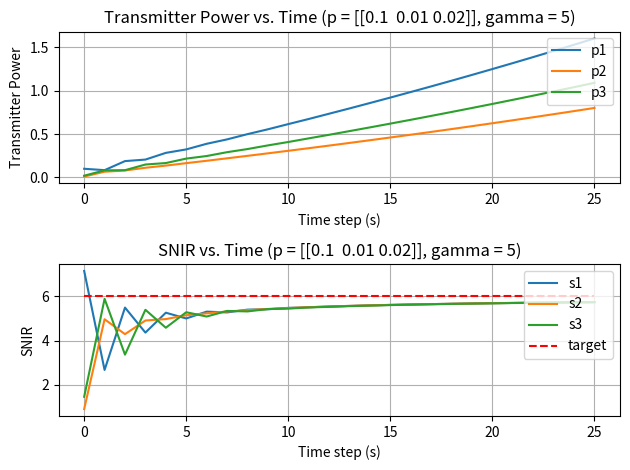

This chart was generated by the following Python code:

import numpy as np
from scipy.signal import StateSpace, lsim
import matplotlib.pyplot as plt


m = 1 # kg
gam = 5 # or gamma = 5 as question asked
alpha = 1.2
sig = 0.1

G = np.asarray([[1., 0.2, 0.1],
                [0.1, 2., 0.1],
                [0.3, 0.1, 3.]])

A = alpha*gam*np.asarray([[0.,            G[0,1]/G[0,0], G[0,2]/G[0,0]],
                          [G[1,0]/G[1,1], 0.,            G[1,2]/G[1,1]],
                          [G[2,0]/G[2,2], G[2,1]/G[2,2], 0.          ]])

condition = 2 # change this to 2 if using second conditon


p = np.asarray([[0.1],
                [0.1],
                [0.1]]) 


if condition == 2:
    p = np.asarray([[0.1],
                    [0.01],
                    [0.02]]) 
initial_p = p

B = alpha*gam*np.asarray([[1/G[0,0]],
                          [1/G[1,1]],
                          [1/G[2,2]]]) 

si = np.array([G[0,0]*p[0], G[1,1]*p[1], G[2,2]*p[2]])
qi = np.array([sig**2 + G[0,1]*p[1] + G[0,2]*p[2], sig**2 + G[1,0]*p[0] + G[1,2]*p[2], sig**2 + G[2,0]*p[0] + G[2,1]*p[1]])
Si = si/qi


p_array = p
s_array = Si
t_array = []
target_val = np.asarray([alpha * gam])


for step in range(25):
    p = np.dot(A, p) + B * sig**2
    p_array = np.hstack((p_array, p))
    si = np.array([G[0,0]*p[0], G[1,1]*p[1], G[2,2]*p[2]])
    qi = np.array([sig**2 + G[0,1]*p[1] + G[0,2]*p[2], sig**2 + G[1,0]*p[0] + G[1,2]*p[2], sig**2 + G[2,0]*p[0] + G[2,1]*p[1]])
    Si = si/qi
    s_array = np.hstack((s_array, Si))
    t_array = np.append(t_array, step)
    target_val = np.append(target_val, alpha * gam)

t_array = np.append(t_array, t_array[-1]+1)


# plot
fig, axs = plt.subplots(2)
#plt.figure(dpi=100)
axs[0].plot(t_array, p_array[0,:], label = "p1")
axs[0].plot(t_array, p_array[1,:], label = "p2")
axs[0].plot(t_array, p_array[2,:], label = "p3")
axs[0].set_title('Transmitter Power vs. Time (p = '+str(initial_p.reshape(1,3)) + ", gamma = " + str(gam) + ")")
axs[0].set_xlabel('Time step (s)')
axs[0].set_ylabel('Transmitter Power')
axs[0].grid()
axs[0].legend(loc='upper right')

axs[1].plot(t_array, s_array[0,:], label = "s1")
axs[1].plot(t_array, s_array[1,:], label = "s2")
axs[1].plot(t_array, s_array[2,:], label = "s3")
axs[1].plot(t_array, target_val, label = "target", color = "red", linestyle = '--')
axs[1].set_title('SNIR vs. Time (p = '+str(initial_p.reshape(1,3)) + ", gamma = " + str(gam) + ")")
axs[1].set_xlabel('Time step (s)')
axs[1].set_ylabel('SNIR')
axs[1].grid()
axs[1].legend(loc='upper right')

fig.tight_layout()

#plt.legend()
plt.savefig("p = "+str(initial_p.reshape(1,3)) + ", gamma = " + str(gam) + ".png", dpi = 600)
plt.show()

